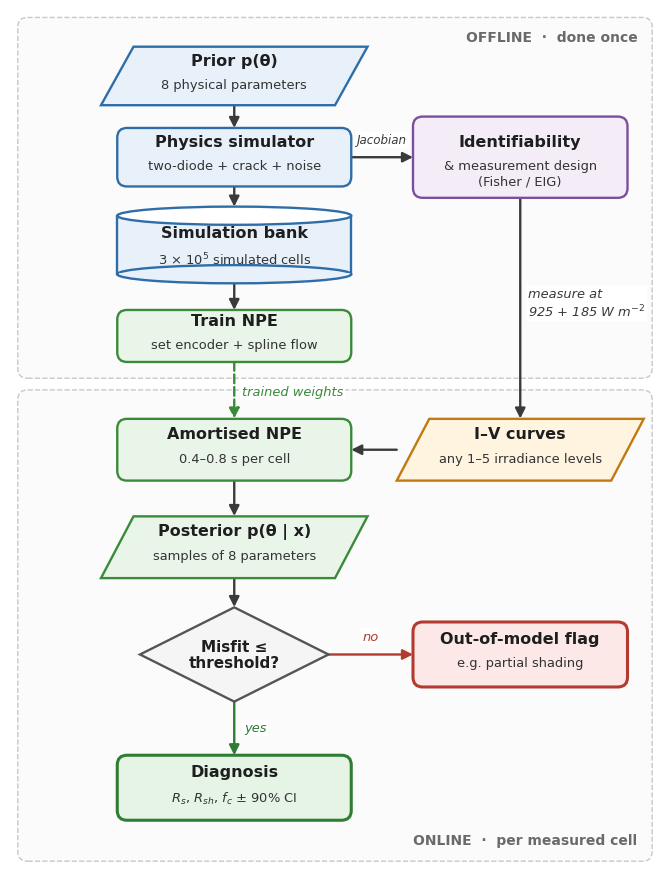

This chart was generated by the following Python code: (Note: this script raises an exception after producing the figure.)
"""Fig. 1 (vertical): workflow flowchart, top-to-bottom, sized for ~5 in print width (white background, 300 dpi)."""
import matplotlib; matplotlib.use('Agg')
import matplotlib.pyplot as plt
from matplotlib.patches import FancyBboxPatch, Polygon, Ellipse, Rectangle, FancyArrowPatch

plt.rcParams.update({'font.family': 'DejaVu Sans', 'figure.facecolor': 'white', 'savefig.facecolor': 'white', 'mathtext.fontset': 'dejavusans'})
fig = plt.figure(figsize=(6.5, 8.6)); ax = fig.add_axes([0, 0, 1, 1]); ax.set_xlim(0, 10); ax.set_ylim(0, 13.23); ax.axis('off')
BLUE, GREEN, ORANGE, PURPLE, GREY = ('#E8F1FA', '#2F6DA8'), ('#EAF5EA', '#3A8A3A'), ('#FFF4E0', '#C07A10'), ('#F4ECF7', '#7B4F9D'), ('#F5F5F5', '#555555')
FT, FN = 11.5, 9.4
MX, SX, W, H = 3.45, 7.85, 3.6, 0.95

def label(x, y, title, sub=None):
    if sub:
        ax.text(x, y + 0.13, title, ha='center', va='bottom', fontsize=FT, fontweight='bold', color='#1E1E1E', zorder=6)
        ax.text(x, y - 0.03, sub, ha='center', va='top', fontsize=FN, color='#333', zorder=6, linespacing=1.2)
    else:
        ax.text(x, y, title, ha='center', va='center', fontsize=FT - 0.5, fontweight='bold', color='#1E1E1E', zorder=6, linespacing=1.15)
def proc(x, y, t, s, c, w=W, h=H, lw=1.7):
    ax.add_patch(FancyBboxPatch((x - w / 2, y - h / 2), w, h, boxstyle='round,pad=0,rounding_size=0.15', fc=c[0], ec=c[1], lw=lw, zorder=3)); label(x, y, t, s)
def data(x, y, t, s, c, w=W, h=H, k=0.25):
    ax.add_patch(Polygon([[x - w / 2 + k, y + h / 2], [x + w / 2 + k, y + h / 2], [x + w / 2 - k, y - h / 2], [x - w / 2 - k, y - h / 2]], fc=c[0], ec=c[1], lw=1.7, zorder=3)); label(x, y, t, s)
def cyl(x, y, t, s, c, w=W, h=H):
    e = 0.28
    ax.add_patch(Rectangle((x - w / 2, y - h / 2), w, h, fc=c[0], ec='none', zorder=3))
    for xx in (x - w / 2, x + w / 2): ax.plot([xx, xx], [y - h / 2, y + h / 2], color=c[1], lw=1.7, zorder=4)
    ax.add_patch(Ellipse((x, y - h / 2), w, e, fc=c[0], ec=c[1], lw=1.7, zorder=3))
    ax.add_patch(Rectangle((x - w / 2 + 0.02, y - h / 2), w - 0.04, 0.02, fc=c[0], ec='none', zorder=3))
    ax.add_patch(Ellipse((x, y + h / 2), w, e, fc='white', ec=c[1], lw=1.7, zorder=4)); label(x, y - 0.06, t, s)
def diamond(x, y, t, c, w=2.9, h=1.45):
    ax.add_patch(Polygon([[x, y + h / 2], [x + w / 2, y], [x, y - h / 2], [x - w / 2, y]], fc=c[0], ec=c[1], lw=1.7, zorder=3)); label(x, y, t)
def arr(p, q, color='#3A3A3A', ls='-', lw=1.7, rad=0.0):
    ax.add_patch(FancyArrowPatch(p, q, arrowstyle='-|>', mutation_scale=15, color=color, lw=lw, linestyle=ls, connectionstyle=f'arc3,rad={rad}', zorder=2, shrinkA=0, shrinkB=0))
def tag(x, y, s, color='#3A3A3A', ha='center', fs=None):
    ax.text(x, y, s, ha=ha, va='center', fontsize=fs or FN, color=color, style='italic', zorder=7, linespacing=1.2, bbox=dict(boxstyle='round,pad=0.15', fc='white', ec='none'))

# lanes
for y0, h, t, ly in [(7.55, 5.55, 'OFFLINE  ·  done once', 12.8), (0.12, 7.25, 'ONLINE  ·  per measured cell', 0.45)]:
    ax.add_patch(FancyBboxPatch((0.12, y0), 9.76, h, boxstyle='round,pad=0,rounding_size=0.15', fc='#FBFBFB', ec='#C8C8C8', lw=1.0, ls='--', zorder=0))
    ax.text(9.65, ly, t, ha='right', va='center', fontsize=10, fontweight='bold', color='#6A6A6A')

# offline column
data(MX, 12.2, 'Prior p(θ)', '8 physical parameters', BLUE, h=0.9)
proc(MX, 10.95, 'Physics simulator', 'two-diode + crack + noise', BLUE, h=0.9)
cyl(MX, 9.6, 'Simulation bank', '3 × 10$^5$ simulated cells', BLUE, h=0.9)
proc(MX, 8.2, 'Train NPE', 'set encoder + spline flow', GREEN, h=0.8)
arr((MX, 11.75), (MX, 11.4)); arr((MX, 10.5), (MX, 10.19)); arr((MX, 9.01), (MX, 8.6))
proc(SX, 10.95, 'Identifiability', '& measurement design\n(Fisher / EIG)', PURPLE, w=3.3, h=1.25)
arr((MX + W / 2, 10.95), (SX - 1.65, 10.95)); tag((MX + W / 2 + SX - 1.65) / 2, 11.22, 'Jacobian', fs=8.6)

# online column
data(SX, 6.45, 'I–V curves', 'any 1–5 irradiance levels', ORANGE, w=3.3)
arr((SX, 10.95 - 0.63), (SX, 6.93)); tag(SX + 0.12, 8.7, 'measure at\n925 + 185 W m$^{-2}$', ha='left')
proc(MX, 6.45, 'Amortised NPE', '0.4–0.8 s per cell', GREEN)
arr((SX - 1.9, 6.45), (MX + W / 2, 6.45))
arr((MX, 7.8), (MX, 6.93), color='#3A8A3A', ls='--'); tag(MX + 0.12, 7.35, 'trained weights', color='#3A8A3A', ha='left')
data(MX, 4.95, 'Posterior p(θ | x)', 'samples of 8 parameters', GREEN)
arr((MX, 5.98), (MX, 5.43))
diamond(MX, 3.3, 'Misfit ≤\nthreshold?', GREY)
arr((MX, 4.47), (MX, 4.03))
proc(MX, 1.25, 'Diagnosis', '$R_s$, $R_{sh}$, $f_c$ ± 90% CI', ('#E6F4E6', '#2E7D32'), lw=2.2, h=1.0)
arr((MX, 2.57), (MX, 1.75), color='#2E7D32'); tag(MX + 0.15, 2.17, 'yes', color='#2E7D32', ha='left')
proc(SX, 3.3, 'Out-of-model flag', 'e.g. partial shading', ('#FCE8E6', '#B23A2E'), w=3.3, lw=2.2, h=1.0)
arr((MX + 1.45, 3.3), (SX - 1.65, 3.3), color='#B23A2E'); tag((MX + 1.45 + SX - 1.65) / 2, 3.58, 'no', color='#B23A2E')
plt.savefig('../figs/Fig1_framework.png', dpi=300); plt.close(); print('ok')
